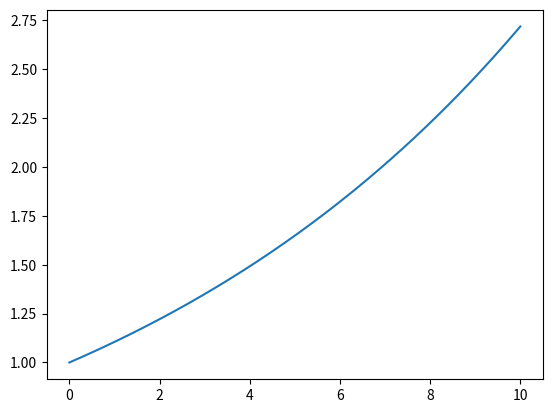

Write the Python code that produced this figure.
#!/usr/bin/env python
# coding: utf-8

# ## Aufgabe 1
import numpy as np

x = np.array([1,0,3.])
y = np.array([-1,6,0.5])

print(np.dot(x,y))
print(np.outer(x,y))
print(np.outer(y,x))
print(x*y)
print(x/y)
print(x+y)
print(x-y)

Null = np.zeros([3,4])
print(Null)
n=5;print(np.eye(n))

def random(m):
    return 1-2*np.random.random([m,m])
random(3)

A = np.arange(1,7).reshape(2,3)
print(A)
B = np.array([-1,0.5,1.5,-7,2,1,1,0.4,12]).reshape(3,3)
print(B)
C = np.array([0.1,2.4,np.sqrt(2),123,-8,2./7,0.25,1,2]).reshape(3,3)
print(C)

print(np.matmul(A,B))
print(np.matmul(B,np.transpose(A)))
print(B-C)


# ## Aufgabe 2
x = np.zeros(8)
for i in range(8):
    x[i] = i+1
print(x)

def random2(m):
    Z = np.zeros([m,m])
    for i in range(m):
        for j in range(m):
            Z[i,j] = 1-2*np.random.random()
    return Z
random2(3)


# ## Aufgabe 3
import matplotlib.pyplot as plt
x = np.linspace(0,10,200)
print(x)
y = np.exp(0.1*x)
plt.plot(x,y)

D = np.cos(A)
print(D)
